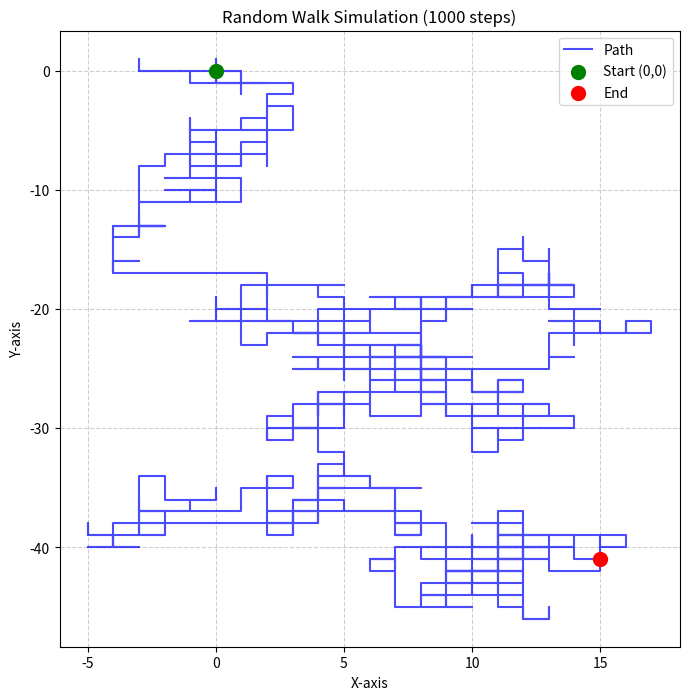

Write the Python code that produced this figure.
import numpy as np
import matplotlib.pyplot as plt


steps = 1000
origin = np.array([[0, 0]])


directions = np.array([[0, 1], [0, -1], [1, 0], [-1, 0]])
random_indices = np.random.choice(len(directions), size=steps)
step_sequence = directions[random_indices]


path = np.concatenate([origin, step_sequence]).cumsum(axis=0)

plt.figure(figsize=(8, 8))
plt.plot(path[:, 0], path[:, 1], color='blue', alpha=0.7, label='Path')


plt.scatter(path[0, 0], path[0, 1], color='green', s=100, label='Start (0,0)', zorder=5)
plt.scatter(path[-1, 0], path[-1, 1], color='red', s=100, label='End', zorder=5)

plt.title(f"Random Walk Simulation ({steps} steps)")
plt.xlabel("X-axis")
plt.ylabel("Y-axis")
plt.grid(True, linestyle='--', alpha=0.6)
plt.legend()
plt.show()
